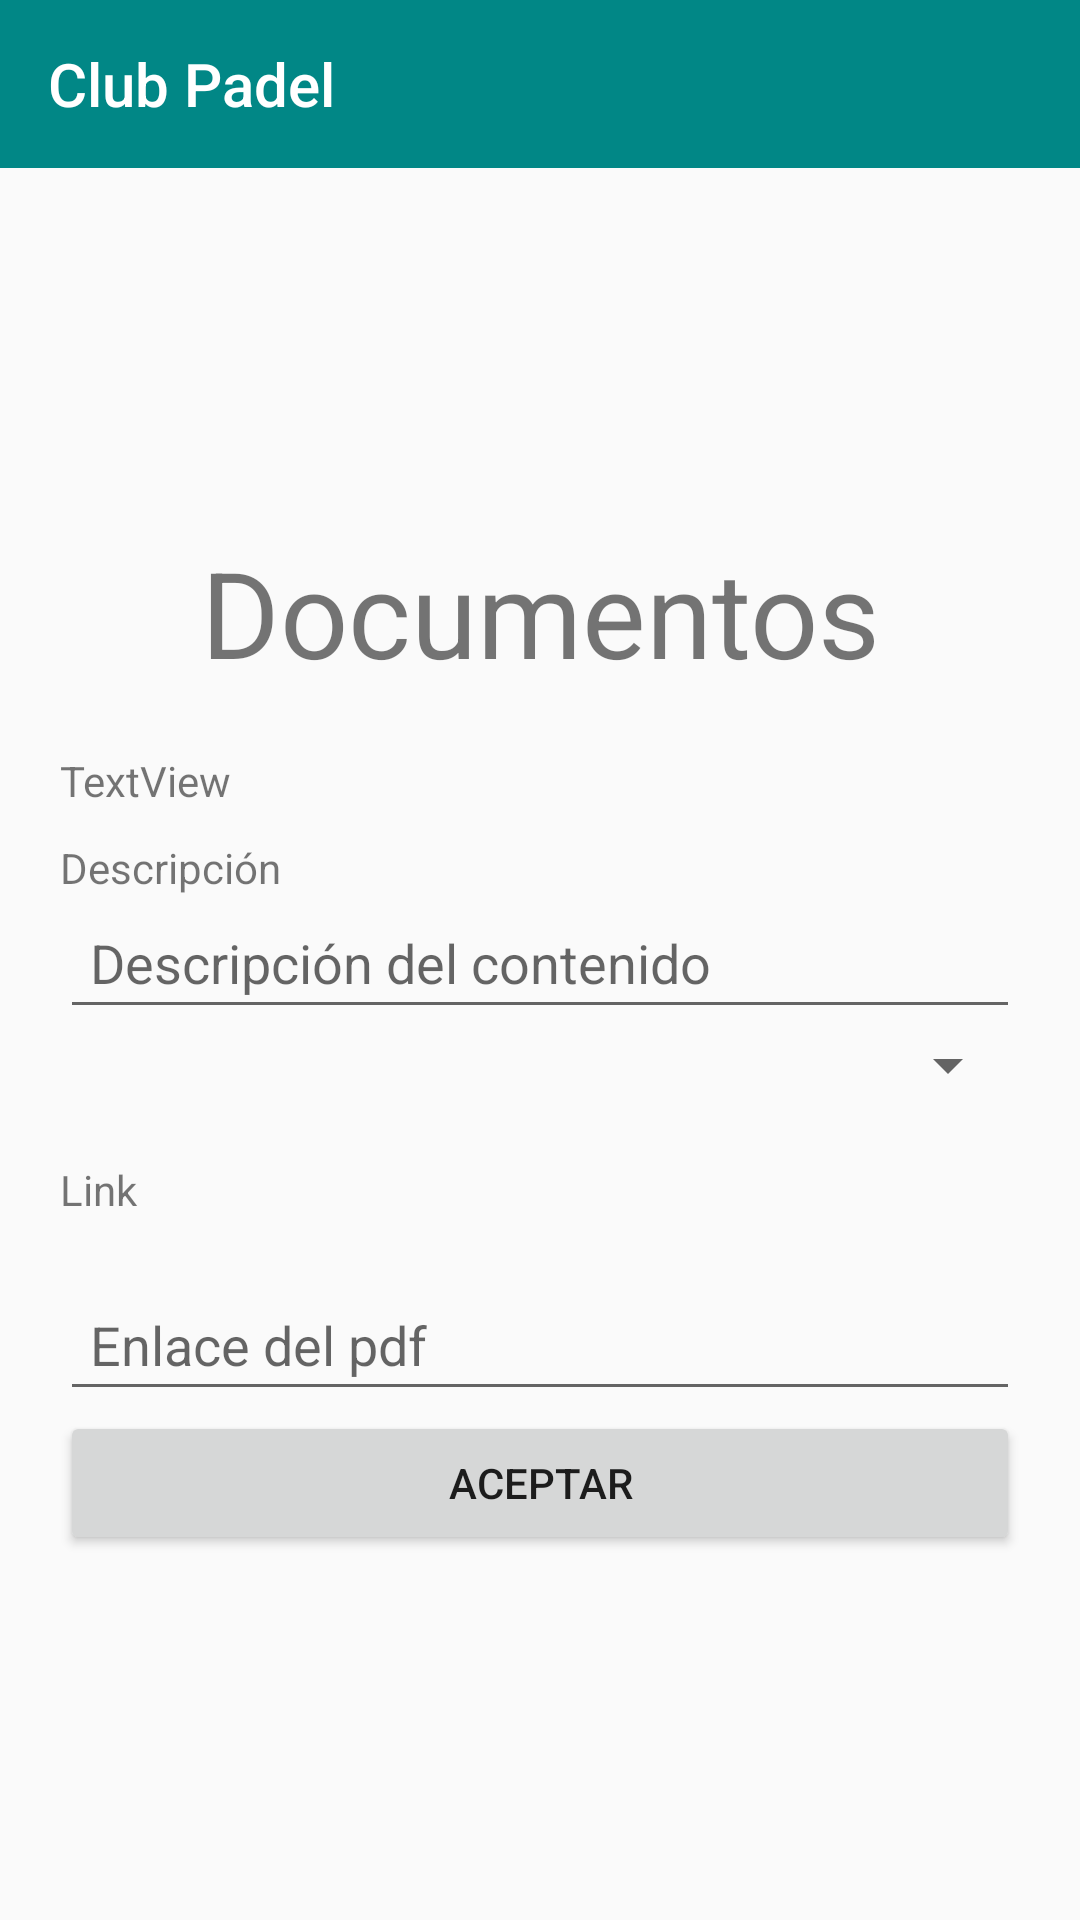

This screen was rendered from an Android layout file. Write that file and the resources it references.
<!-- AndroidManifest.xml: application theme Theme.ClubDiversion -->
<!-- res/layout/activity_documento.xml -->
<?xml version="1.0" encoding="utf-8"?>
<LinearLayout xmlns:android="http://schemas.android.com/apk/res/android"
    xmlns:app="http://schemas.android.com/apk/res-auto"
    xmlns:tools="http://schemas.android.com/tools"
    android:layout_width="match_parent"
    android:layout_height="match_parent"
    android:orientation="vertical"

    tools:context=".Documento">


    <include
        android:id="@+id/toolbar"
        layout="@layout/toolbar"
        app:layout_constraintEnd_toEndOf="parent"
        app:layout_constraintStart_toStartOf="parent"
        app:layout_constraintTop_toTopOf="parent" />

    <LinearLayout
        android:layout_width="match_parent"
        android:layout_height="match_parent"
        android:gravity="center"
        android:orientation="vertical"
        android:padding="20dp"
        >
    <TextView
        android:layout_width="match_parent"
        android:layout_height="wrap_content"
        android:textSize="40sp"
        android:gravity="center"
        android:paddingBottom="20sp"
        android:text="Documentos" />

        <TextView
            android:id="@+id/txtNonDoc"
            android:layout_width="match_parent"
            android:layout_height="wrap_content"
            android:text="TextView"

            />

        <TextView
            android:layout_width="match_parent"
            android:layout_height="wrap_content"
            android:paddingTop="10sp"
            android:text="Descripción" />

    <EditText
        android:id="@+id/editDecDocum"
        android:layout_width="match_parent"
        android:layout_height="wrap_content"

        android:inputType="text"
        android:padding="10sp"
        android:hint="Descripción del contenido"
        android:text="" />
        <Spinner
            android:layout_width="match_parent"
            android:layout_height="wrap_content"
            android:id="@+id/spiDesDoc"
            />
        <TextView
            android:layout_width="match_parent"
            android:layout_height="wrap_content"
            android:paddingTop="20sp"
            android:paddingBottom="20sp"
            android:text="Link" />

    <EditText
        android:id="@+id/editLinkDocum"
        android:layout_width="match_parent"
        android:layout_height="wrap_content"
        android:padding="10sp"
        android:inputType="text"
        android:paddingTop="20sp"
        android:paddingBottom="20sp"
        android:hint="Enlace del pdf"
        android:text="" />

        <Button
            android:id="@+id/btnAceptarDocum"
            android:layout_width="match_parent"
            android:layout_height="wrap_content"
            android:onClick="VerDoc"
            android:text="Aceptar" />



    </LinearLayout>
</LinearLayout>
<!-- res/layout/toolbar.xml (included above) -->
<?xml version="1.0" encoding="utf-8"?>
<androidx.appcompat.widget.Toolbar
    xmlns:android="http://schemas.android.com/apk/res/android"
    xmlns:app="http://schemas.android.com/apk/res-auto"
    android:layout_width="match_parent"
    android:layout_height="wrap_content"
    android:background="@color/teal_700"
    app:title="@string/app_name"
    app:titleTextColor="#FFFFFF"
    >

</androidx.appcompat.widget.Toolbar>
<!-- resources referenced by this layout -->
<resources>
  <string name="app_name">Club Padel</string>
  <style name="Theme.ClubDiversion" parent="Theme.AppCompat.Light.NoActionBar">
          
          <item name="colorPrimary">@color/purple_500</item>
          <item name="colorPrimaryVariant">@color/purple_700</item>
          <item name="colorOnPrimary">@color/white</item>
          
          <item name="colorSecondary">@color/teal_200</item>
          <item name="colorSecondaryVariant">@color/teal_700</item>
          <item name="colorOnSecondary">@color/black</item>
          
          <item name="android:statusBarColor" tools:targetApi="l">?attr/colorPrimaryVariant</item>
          
  
  
          
  
      </style>
  <!-- not gathered from this repository: default colours our renderer supplied (Android Studio template values) -->
  <color name="purple_500">#FF6200EE</color>
  <color name="purple_700">#FF3700B3</color>
  <color name="teal_200">#FF03DAC5</color>
  <color name="teal_700">#FF018786</color>
  <color name="black">#FF000000</color>
  <color name="white">#FFFFFFFF</color>
</resources>
